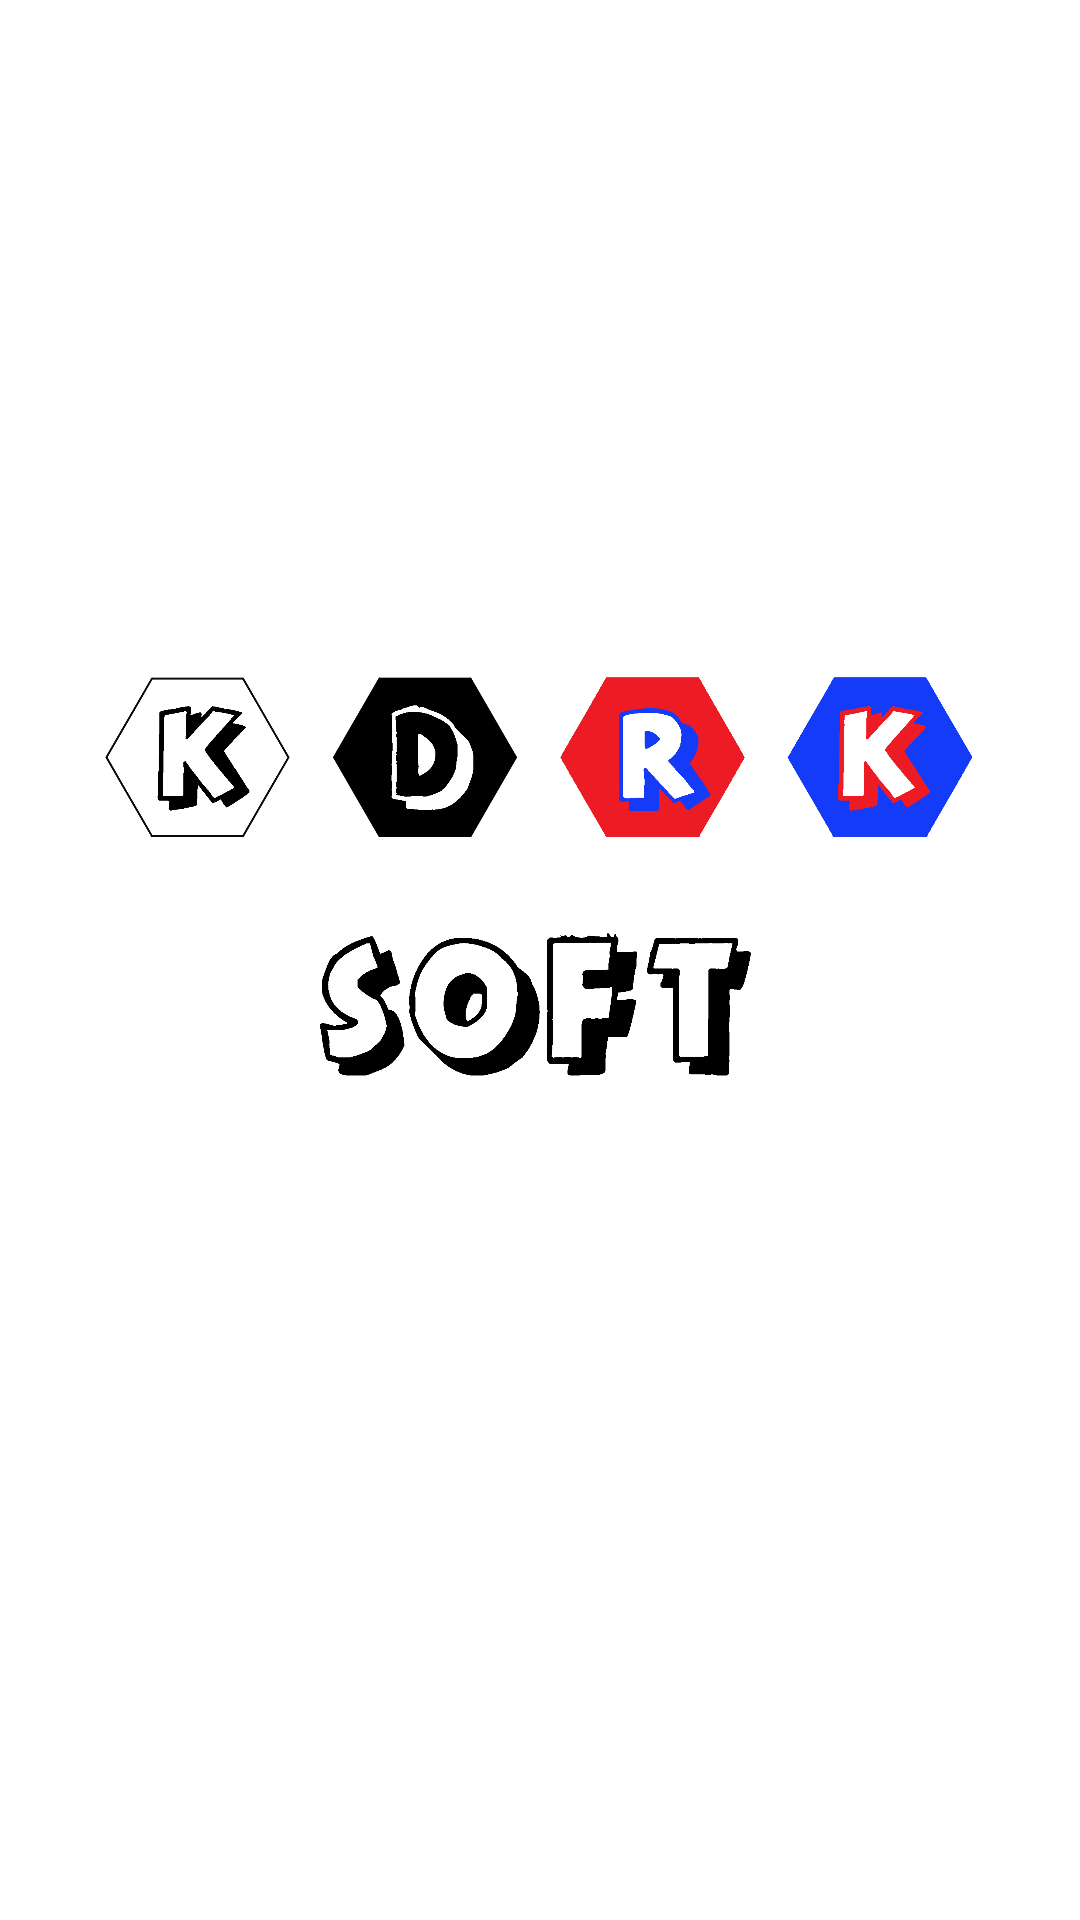

Produce the Android XML layout that renders to this screen, including the resource entries it uses.
<!-- AndroidManifest.xml: application theme AppTheme -->
<!-- res/layout/activity_logo.xml -->
<?xml version="1.0" encoding="utf-8"?>
<androidx.constraintlayout.widget.ConstraintLayout xmlns:android="http://schemas.android.com/apk/res/android"
    xmlns:app="http://schemas.android.com/apk/res-auto"
    xmlns:tools="http://schemas.android.com/tools"
    android:id="@+id/logo"
    android:layout_width="match_parent"
    android:layout_height="match_parent">

    <ImageView
        android:id="@+id/imageView3"
        android:layout_width="wrap_content"
        android:layout_height="wrap_content"
        android:background="@android:color/background_light"
        android:src="@drawable/label"
        app:layout_constraintBottom_toBottomOf="parent"
        app:layout_constraintEnd_toEndOf="parent"
        app:layout_constraintStart_toStartOf="parent"
        app:layout_constraintTop_toTopOf="parent"
        app:srcCompat="@drawable/label" />

</androidx.constraintlayout.widget.ConstraintLayout>
<!-- resources referenced by this layout -->
<resources>
  <!-- drawable label: png bitmap (drawable, 74642 bytes) -->
  <style name="AppTheme" parent="Theme.AppCompat.DayNight.NoActionBar">
          
          <item name="colorPrimary">@color/colorPrimary</item>
          <item name="colorPrimaryDark">@color/colorPrimaryDark</item>
          <item name="colorAccent">@color/colorAccent</item>
          <item name="android:windowFullscreen">true</item>
  
      </style>
  <color name="colorPrimary">#6200EE</color>
  <color name="colorPrimaryDark">#3700B3</color>
  <color name="colorAccent">#03DAC5</color>
</resources>
